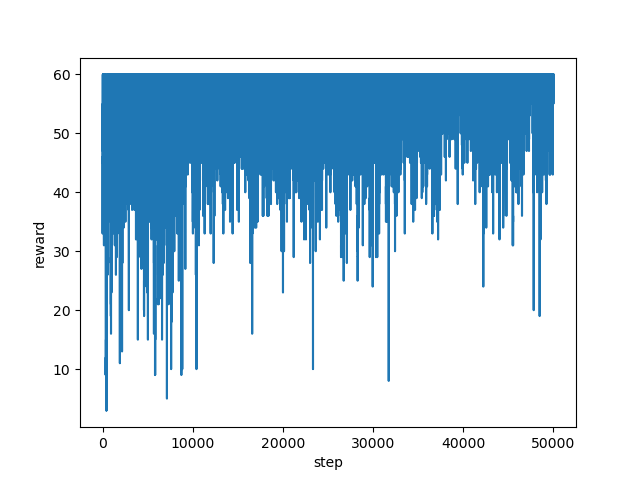

The data file committed next to this chart (first rows):
step, reward
0, 45.0
1, 46.0
2, 45.0
3, 33.0
4, 41.0
5, 55.0
6, 49.0
7, 46.0
8, 51.0
9, 55.0
10, 53.0
11, 49.0
12, 53.0
13, 55.0
14, 59.0
15, 50.0
16, 53.0
17, 50.0
18, 47.0
19, 53.0
20, 55.0
21, 60.0
22, 50.0
23, 58.0
24, 60.0
25, 60.0
26, 60.0
27, 60.0
28, 60.0
29, 60.0
30, 60.0
31, 60.0
32, 60.0
33, 60.0
34, 60.0
35, 55.0
36, 50.0
37, 48.0
38, 45.0
39, 49.0
40, 60.0
41, 55.0
42, 58.0
43, 60.0
44, 55.0
45, 60.0
46, 55.0
47, 55.0
48, 50.0
49, 58.0
50, 60.0
51, 55.0
52, 53.0
53, 45.0
54, 51.0
55, 55.0
56, 55.0
57, 55.0
58, 49.0
59, 48.0
... 49,940 more rows
